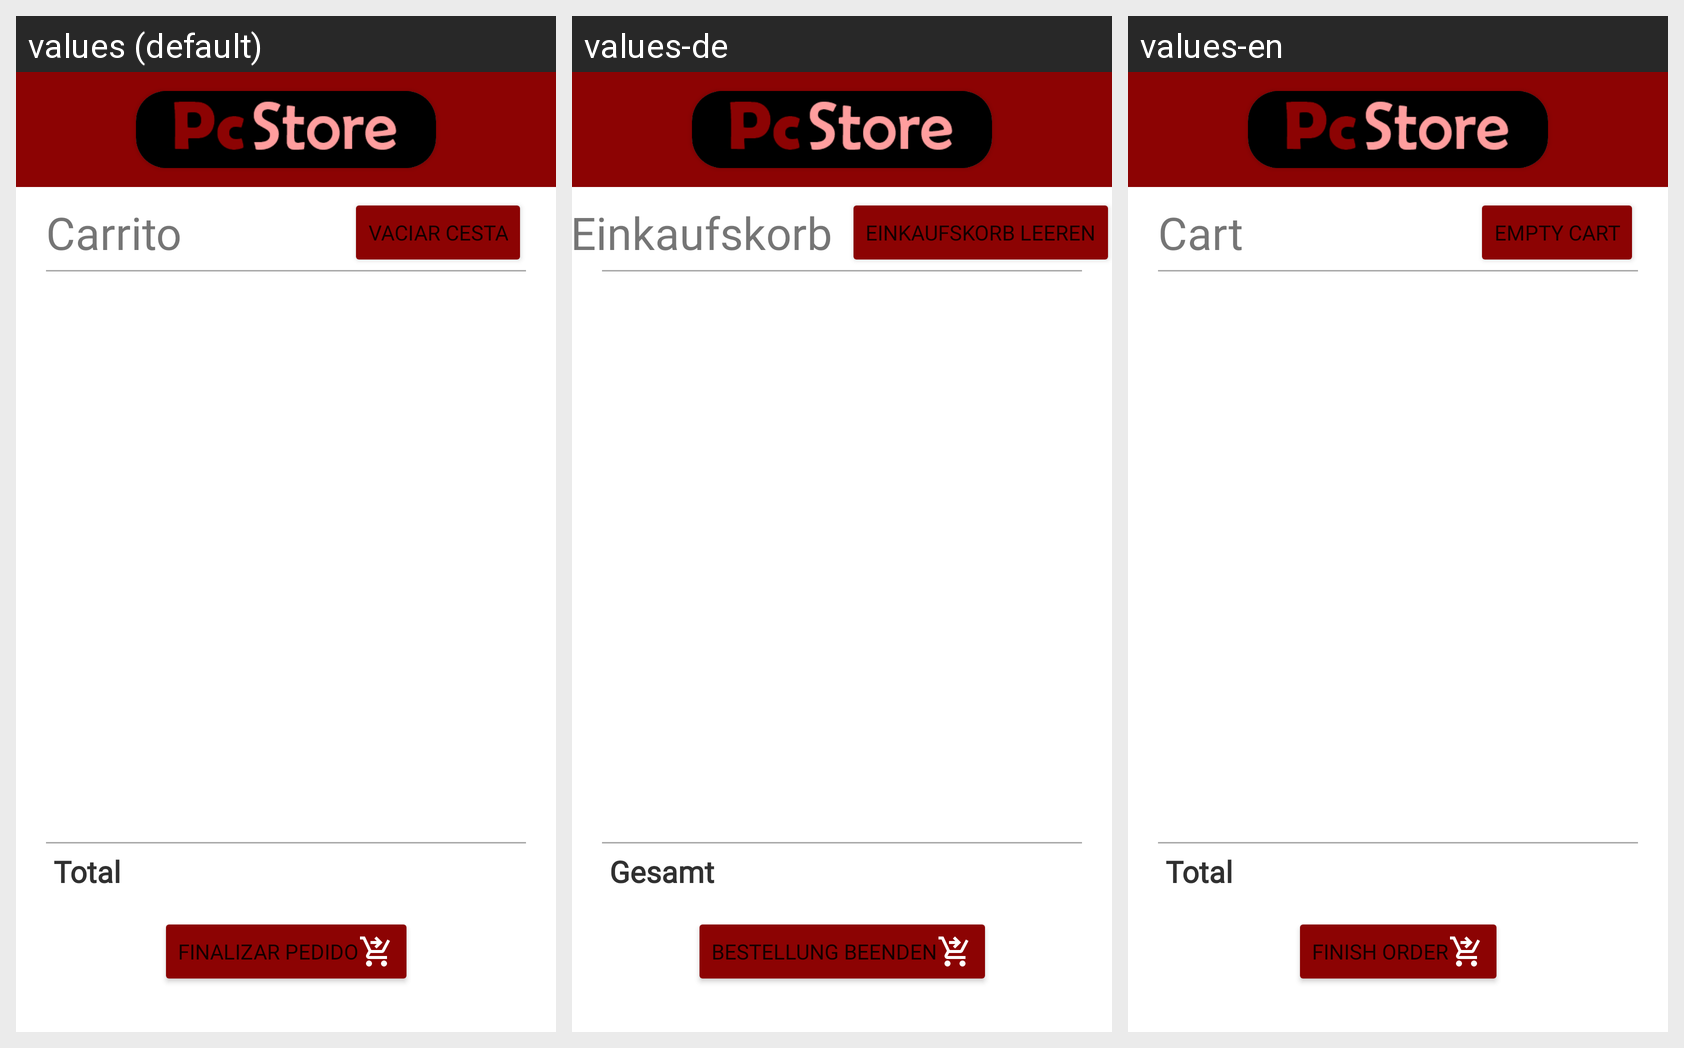

This grid shows one Android layout under several languages. Give, for every string resource on the screen, its name, the default text and each shown locale's text.
Android screen res/layout/fragment_cart.xml rendered under 3 locales, left to right: values (default), values-de, values-en. Device: Nexus 5 (rendered at 1080×1920; each locale shown at half size, 540×960, under a caption strip naming it); theme Theme.PcStore.
Strings drawn on this screen, with the default value and each locale's value (text and hints the layout hard-codes, and strings that could not be matched under every locale, appear in the picture but are not listed):

cart
  values: Carrito
  values-de: Einkaufskorb
  values-en: Cart

empty
  values: Vaciar cesta
  values-de: Einkaufskorb leeren
  values-en: Empty cart

total
  values: Total
  values-de: Gesamt
  values-en: Total

finish
  values: Finalizar pedido
  values-de: Bestellung beenden
  values-en: Finish order
